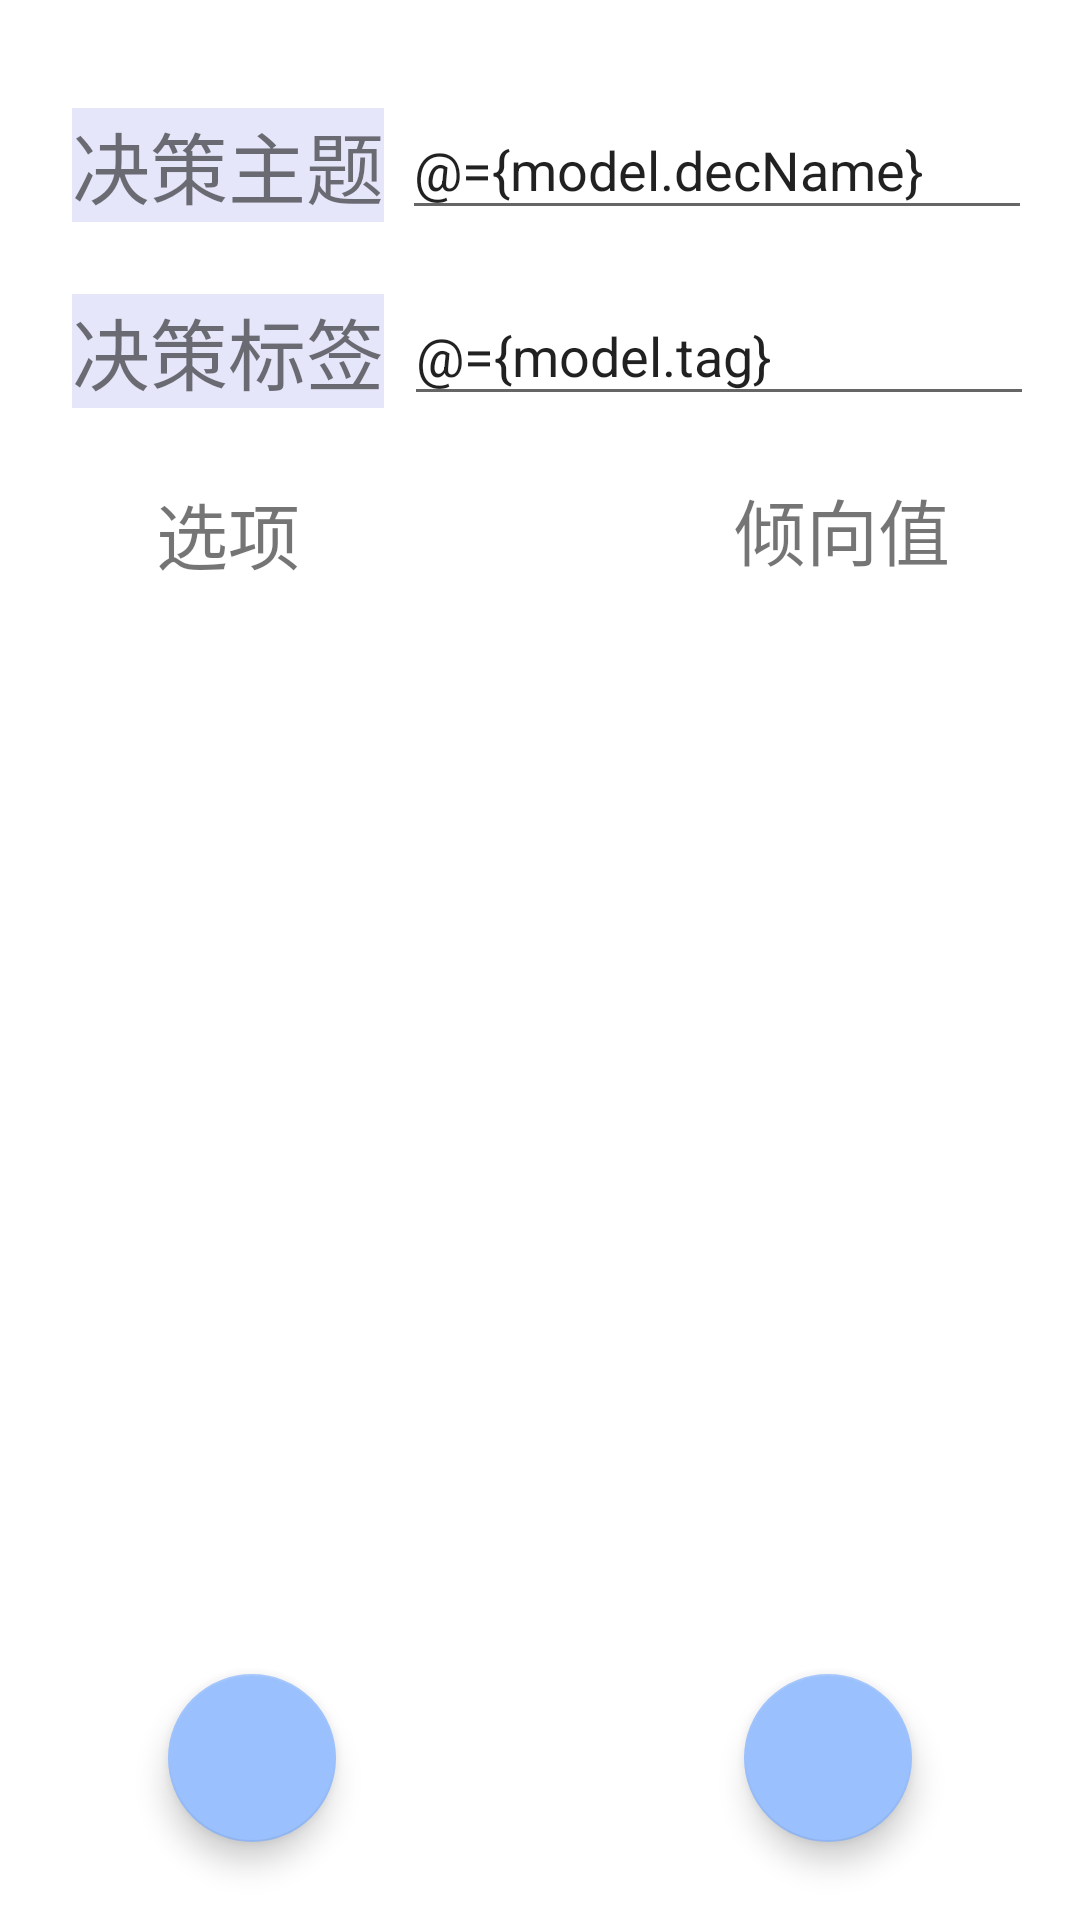

Here is an Android app screen rendered from its layout file. Give the layout XML and the strings, colors and styles it references.
<!-- AndroidManifest.xml: application theme Theme.MagicCouchDemo -->
<!-- res/layout/fragment_home_set.xml -->
<?xml version="1.0" encoding="utf-8"?>
<layout xmlns:android="http://schemas.android.com/apk/res/android"
xmlns:app="http://schemas.android.com/apk/res-auto"
xmlns:tools="http://schemas.android.com/tools">
    <data>
        <variable
            name="model"
            type="com.example.magiccouchdemo.ui.home.HomeViewModel" />
    </data>

    <androidx.constraintlayout.widget.ConstraintLayout
        android:layout_width="match_parent"
        android:layout_height="602dp"
        tools:context=".ui.dashboard.HomeSetFragment">

        <com.google.android.material.floatingactionbutton.FloatingActionButton
            android:id="@+id/add_option"
            android:layout_width="wrap_content"
            android:layout_height="wrap_content"
            android:layout_marginStart="44dp"
            android:layout_marginTop="8dp"
            android:layout_marginBottom="8dp"
            android:clickable="true"
            android:focusable="true"
            app:backgroundTint="@color/primary1"
            app:useCompatPadding="true"
            app:layout_constraintBottom_toBottomOf="parent"
            app:layout_constraintStart_toStartOf="parent"
            app:layout_constraintTop_toBottomOf="@+id/recyclerView"
            app:layout_constraintVertical_bias="1.0"
            app:srcCompat="@drawable/ic_baseline_add_24" />

        <com.google.android.material.floatingactionbutton.FloatingActionButton
            android:id="@+id/nextButton"
            android:layout_width="wrap_content"
            android:layout_height="wrap_content"
            android:layout_marginEnd="44dp"
            android:text="Next"
            app:useCompatPadding="true"
            app:backgroundTint="@color/primary1"
            app:layout_constraintBottom_toBottomOf="@+id/add_option"
            app:layout_constraintEnd_toEndOf="parent"
            app:layout_constraintTop_toTopOf="@+id/add_option"
            app:layout_constraintVertical_bias="0.0"
            app:srcCompat="@drawable/ic_baseline_arrow_forward_24" />

        <androidx.recyclerview.widget.RecyclerView
            android:id="@+id/recyclerView"
            android:layout_width="match_parent"
            android:layout_height="300dp"
            app:layout_constraintBottom_toBottomOf="parent"
            app:layout_constraintEnd_toEndOf="parent"
            app:layout_constraintHorizontal_bias="0.0"
            app:layout_constraintStart_toStartOf="parent"
            app:layout_constraintTop_toTopOf="parent"
            app:layout_constraintVertical_bias="0.665" />

        <TextView
            android:id="@+id/textView18"
            android:layout_width="wrap_content"
            android:layout_height="wrap_content"
            android:layout_marginStart="24dp"
            android:layout_marginTop="36dp"
            android:background="@color/lavender"
            android:text="决策主题"
            android:textSize="26sp"
            app:layout_constraintStart_toStartOf="parent"
            app:layout_constraintTop_toTopOf="parent" />

        <TextView
            android:id="@+id/textView19"
            android:layout_width="wrap_content"
            android:layout_height="wrap_content"
            android:layout_marginStart="24dp"
            android:layout_marginTop="24dp"
            android:background="@color/lavender"
            android:text="决策标签"
            android:textSize="26sp"
            app:layout_constraintStart_toStartOf="parent"
            app:layout_constraintTop_toBottomOf="@+id/textView18" />

        <TextView
            android:id="@+id/textView2"
            android:layout_width="wrap_content"
            android:layout_height="wrap_content"
            android:layout_marginStart="52dp"
            android:layout_marginTop="24dp"
            android:text="选项"
            android:textSize="24sp"
            app:layout_constraintStart_toStartOf="parent"
            app:layout_constraintTop_toBottomOf="@+id/textView19" />

        <TextView
            android:id="@+id/textView3"
            android:layout_width="wrap_content"
            android:layout_height="wrap_content"
            android:layout_marginTop="20dp"
            android:text="倾向值"
            android:textSize="24sp"
            app:layout_constraintEnd_toEndOf="parent"
            app:layout_constraintHorizontal_bias="0.769"
            app:layout_constraintStart_toEndOf="@+id/textView2"
            app:layout_constraintTop_toBottomOf="@+id/dec_tag" />

        <EditText
            android:id="@+id/dec_title"
            android:layout_width="wrap_content"
            android:layout_height="wrap_content"
            android:layout_marginEnd="10dp"
            android:ems="10"
            android:hint="例：今天吃什么"
            android:inputType="textPersonName"
            android:text="@={model.decName}"
            app:layout_constraintBottom_toBottomOf="@+id/textView18"
            app:layout_constraintEnd_toEndOf="parent"
            app:layout_constraintStart_toEndOf="@+id/textView18"
            app:layout_constraintTop_toTopOf="@+id/textView18" />

        <EditText
            android:id="@+id/dec_tag"
            android:layout_width="wrap_content"
            android:layout_height="wrap_content"
            android:layout_marginStart="1dp"
            android:layout_marginEnd="10dp"
            android:ems="10"
            android:hint="例：生活"
            android:inputType="textPersonName"
            android:text="@={model.tag}"
            app:layout_constraintBottom_toBottomOf="@+id/textView19"
            app:layout_constraintEnd_toEndOf="parent"
            app:layout_constraintStart_toEndOf="@+id/textView19"
            app:layout_constraintTop_toTopOf="@+id/textView19" />


        <androidx.constraintlayout.widget.Barrier
            android:id="@+id/barrier"
            android:layout_width="wrap_content"
            android:layout_height="wrap_content"
            app:barrierDirection="top"
            app:constraint_referenced_ids="textView19,textView18,dec_tag,dec_title"
            tools:layout_editor_absoluteY="156dp" />

    </androidx.constraintlayout.widget.ConstraintLayout>

</layout>
<!-- resources referenced by this layout -->
<resources>
  <color name="lavender">#E6E6FA</color>
  <color name="primary1">#9AC0FD</color>
  <style name="Theme.MagicCouchDemo" parent="Theme.MaterialComponents.DayNight.DarkActionBar">
          
          <item name="colorPrimary">#92AAFF</item>
          <item name="colorPrimaryVariant">#9BADEF</item>
          <item name="colorOnPrimary">#0B0A0A</item>
          <item name="colorAccent">@color/primary1</item>
          
          <item name="colorSecondary">@color/teal_200</item>
          <item name="colorSecondaryVariant">@color/teal_700</item>
          <item name="colorOnSecondary">@color/black</item>
          
          <item name="android:statusBarColor" tools:targetApi="l">?attr/colorPrimaryVariant</item>
          
      </style>
  <color name="teal_200">#FF03DAC5</color>
  <color name="teal_700">#FF018786</color>
  <color name="black">#FF000000</color>
</resources>
